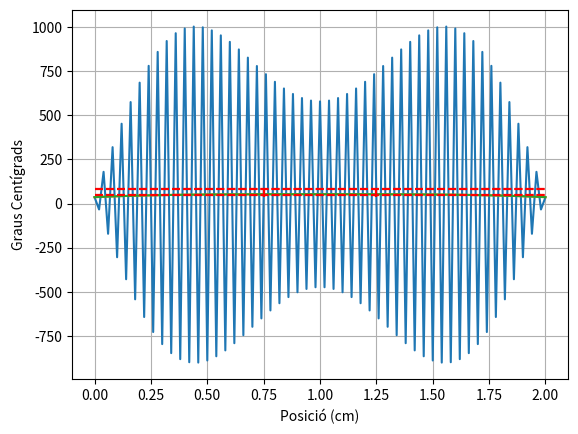

Generate this figure with matplotlib:
import numpy as np
import matplotlib.pyplot as plt

L=2
N=101
Pext=(0.472 * 40**2)/(2*L**2)
deltax=1/(N-1)
deltat_list=[0.51*((deltax)**2), 0.49*((deltax)**2), 0.25*((deltax)**2)]
To=309.65*((0.56)/(Pext * L**2))
ta=0.025

for deltat in deltat_list:
    rang_temps=round(ta/deltat)
    T =np.zeros(N)
    T_nuevo=np.zeros(N)
    x = np.linspace(0,2,N)
    T.fill(To)

    for n in range(rang_temps):
        for i in range(1,N-1):
            T_nuevo[i]= T[i] + (deltat)/(deltax)**2 * (T[i+1] - 2*T[i] + T[i-1] + (deltax)**2)
            T_nuevo[0]=To
            T_nuevo[-1]=To
        
        T = T_nuevo.copy()
        # if any(((T[0:36]/((0.56)/(Pext * L**2)))-273.15) > 50) == True:
        #         print(f"El temps mínim en segons és de {n*deltat}")
        #         break

    print(f"El temps mínim en segons és de {n*deltat}")
    plt.plot(x,(T/((0.56)/(Pext * L**2)))-273.15)
    plt.grid(True)
    plt.xlabel('Posició (cm)')
    plt.ylabel('Graus Centígrads')
    plt.hlines(50,0,2,color='r',linestyle='--')
    plt.hlines(80,0,2,color='r',linestyle='--')
    plt.vlines(0.75,36.5,80,color='r',linestyle='--')
    plt.vlines(1.25,36.5,80,color='r',linestyle='--')
    plt.show()
